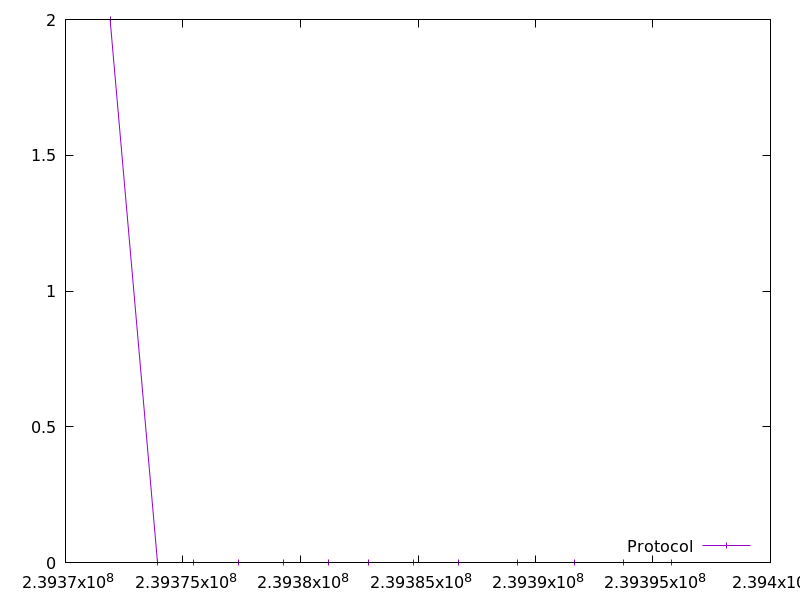

The file beside this chart, header and first rows:
239371899.042059, 2.0
239373914, 0.0
239375427, 0.0
239377342, 0.0
239379257, 0.0
239381172, 0.0
239382885, 0.0
239384799, 0.0
239386713, 0.0
239389230, 0.0
239391648, 0.0
239393762, 0.0
239395777, 0.0
